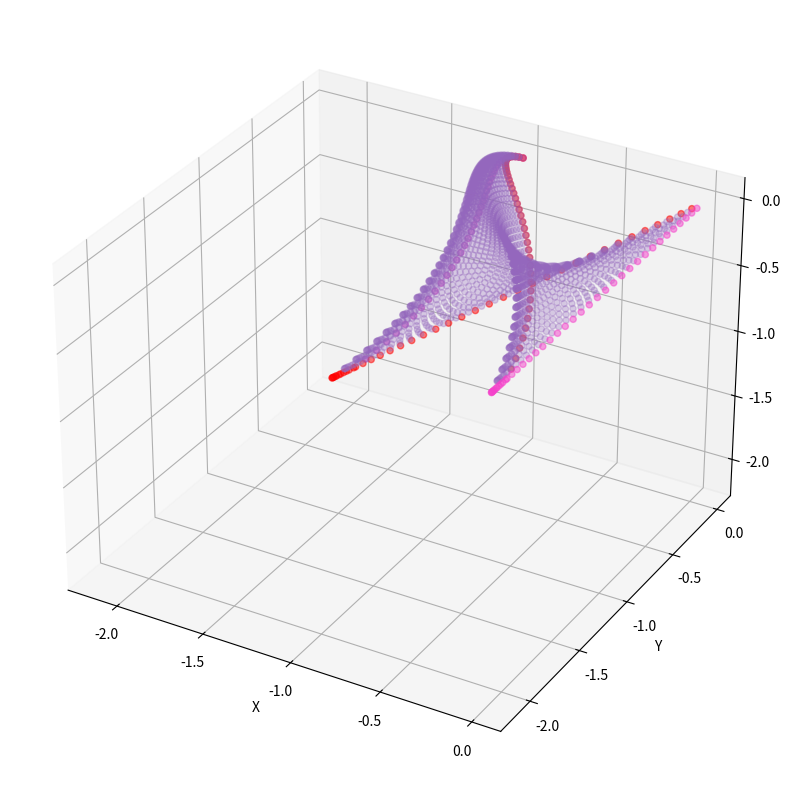
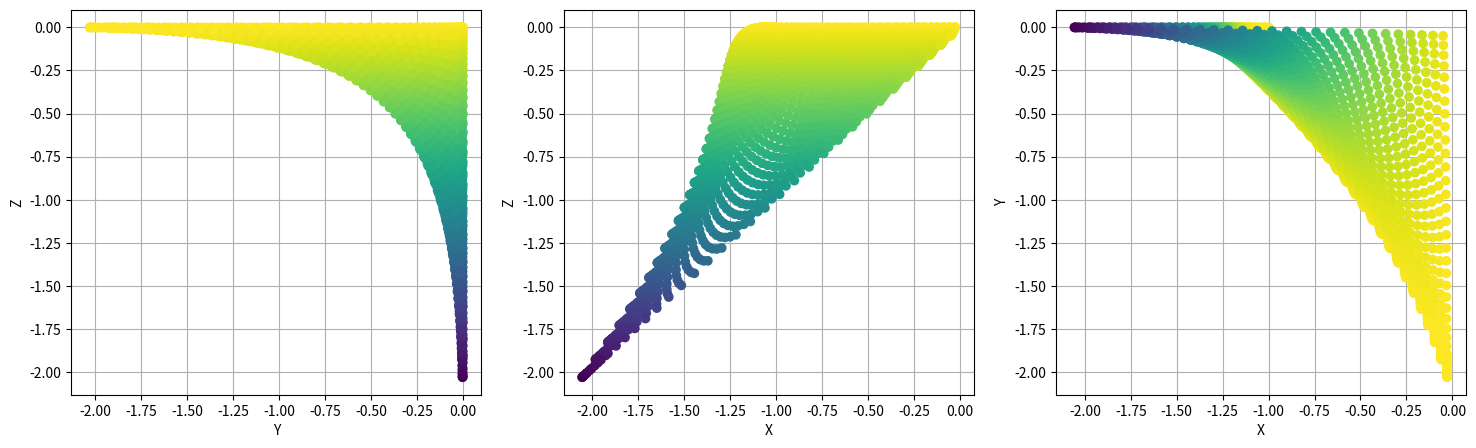

Generate these figures, in order, with matplotlib:
from mpl_toolkits.mplot3d import axes3d, Axes3D
import matplotlib.pyplot as plt
import numpy as np


def F(t):
    T = np.array([t**3, t**2, t, 1])
    M = np.array([[2, -2, 1, 1],
                  [-3, 3, -2, -1],
                  [0, 0, 1, 0],
                  [1, 1, 0, 0]])

    res = np.matmul(M, T)
    return res


def par_to_dec(u_w):
    u, w = u_w
    x = u * (1 - w)
    y = w
    z = u
    return x, y, z


def dec_to_par(x, y, z):
    u = z
    w = y
    return np.array([u, w])


def P01(u, w):
    return np.array([u, 1])


def P10(u, w):
    return np.array([1, w])


def P11(u, w):
    return np.array([1, 1])


def Q(u, w):
    x = np.matmul(np.matmul(P[:, :, 0], F(u)), F(w))
    y = np.matmul(np.matmul(P[:, :, 1], F(u)), F(w))
    z = np.matmul(np.matmul(P[:, :, 2], F(u)), F(w))

    return np.array([x, y, z])


def find_points(u, w):
    points = []
    for uu in u:
        for ww in w:
            points.append(Q(uu, ww))
    return np.array(points)


def plot_3d_surface(points, points1, points2, points3, points4):
    plot1 = plt.figure(0, figsize=(10, 10))
    ax = plot1.add_subplot(projection='3d')
    ax.scatter(points[:, 0], points[:, 1], points[:, 2], color='#9467bd', alpha=0.3)
    ax.scatter(points1[:, 0], points1[:, 1], points1[:, 2], color='red', alpha=0.5)
    ax.scatter(points2[:, 0], points2[:, 1], points2[:, 2], color='red', alpha=0.5)
    ax.scatter(points3[:, 0], points3[:, 1], points3[:, 2], color='#f542cb', alpha=0.5)
    ax.scatter(points4[:, 0], points4[:, 1], points4[:, 2], color='#f542cb', alpha=0.5)

    ax.set_xlabel('X')
    ax.set_ylabel('Y')
    ax.set_zlabel('Z')
    # ax1.scatter(points[:, 0], points[:, 1], points[:, 2], c=points[:, 2],  cmap='viridis', alpha=0.5)


def plot_projections(points):
    plot2, (ax1, ax2, ax3) = plt.subplots(1, 3, figsize=(18, 5))
    ax1.scatter(points[:, 1], points[:, 2], c=points[:, 2], cmap='viridis', zorder=3)
    ax2.scatter(points[:, 0], points[:, 2], c=points[:, 2], cmap='viridis', zorder=3)
    ax3.scatter(points[:, 0], points[:, 1], c=points[:, 2], cmap='viridis', zorder=3)
    ax1.grid(zorder=0)
    ax2.grid(zorder=0)
    ax3.grid(zorder=0)

    ax1.set_xlabel('Y')
    ax1.set_ylabel('Z')
    ax2.set_xlabel('X')
    ax2.set_ylabel('Z')
    ax3.set_xlabel('X')
    ax3.set_ylabel('Y')


if __name__ == "__main__":
    u = np.arange(0.0, 1.0, 1.0/40)
    w = np.arange(0.0, 1.0, 1.0/40)

    P = np.array([[par_to_dec(np.array([0, 0])), par_to_dec(np.array([0, 1])), par_to_dec(P01(0, 0)), par_to_dec(P01(0, 1))],
                  [par_to_dec(np.array([1, 0])), par_to_dec(np.array([1, 1])), par_to_dec(P01(1, 0)), par_to_dec(P01(1, 1))],
                  [par_to_dec(P10(0, 0)), par_to_dec(P10(0, 1)), par_to_dec(P11(0, 0)), par_to_dec(P11(0, 1))],
                  [par_to_dec(P10(1, 0)), par_to_dec(P10(1, 1)), par_to_dec(P11(1, 0)), par_to_dec(P11(1, 1))]])

    points = find_points(u, w)
    points1 = find_points(np.zeros(1), w)
    points2 = find_points(np.ones(1), w)
    points3 = find_points(u, np.zeros(1))
    points4 = find_points(u, np.ones(1))

    plot_3d_surface(points, points1, points2, points3, points4)
    plot_projections(points)
    plt.show()
